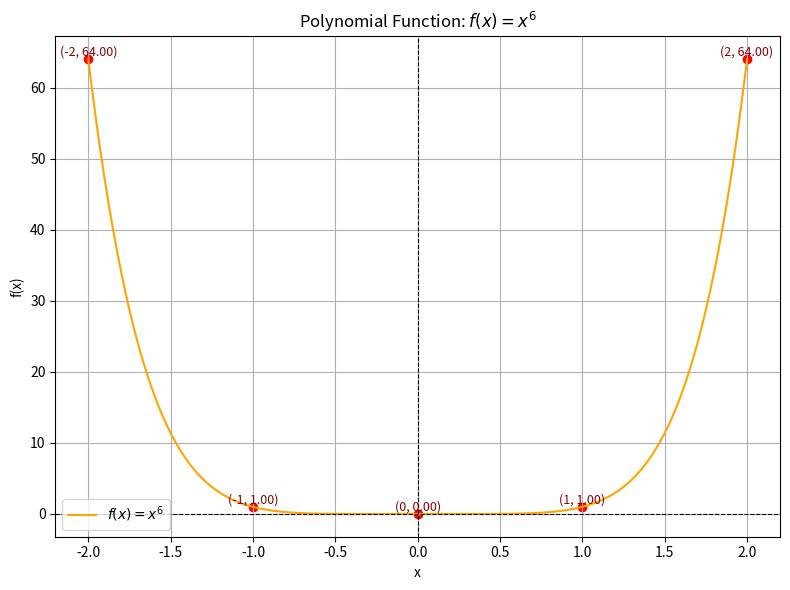

The matplotlib source for this figure:
import numpy as np
import matplotlib.pyplot as plt

# Define the polynomial function
def polynomial(x):
    return x**6

# Define x-values for plotting
x_values = np.linspace(-2, 2, 400)
y_values = polynomial(x_values)

# Key points to evaluate and highlight
key_x_points = [-2, -1, 0, 1, 2]
print("Function: f(x) = x^6")
for x in key_x_points:
    y = polynomial(x)
    print(f"f({x}) = {x}^6 = {y}")

# Plotting
plt.figure(figsize=(8, 6))
plt.plot(x_values, y_values, label=r"$f(x) = x^6$", color='orange')

# Highlight key points
for x in key_x_points:
    y = polynomial(x)
    plt.scatter(x, y, color='red')
    plt.text(x, y + 0.5, f'({x}, {y:.2f})', fontsize=9, ha='center', color='darkred')

# Formatting
plt.title("Polynomial Function: $f(x) = x^6$")
plt.xlabel("x")
plt.ylabel("f(x)")
plt.axhline(0, color='black', linestyle='--', linewidth=0.8)
plt.axvline(0, color='black', linestyle='--', linewidth=0.8)
plt.grid(True)
plt.legend()
plt.tight_layout()
plt.show()
